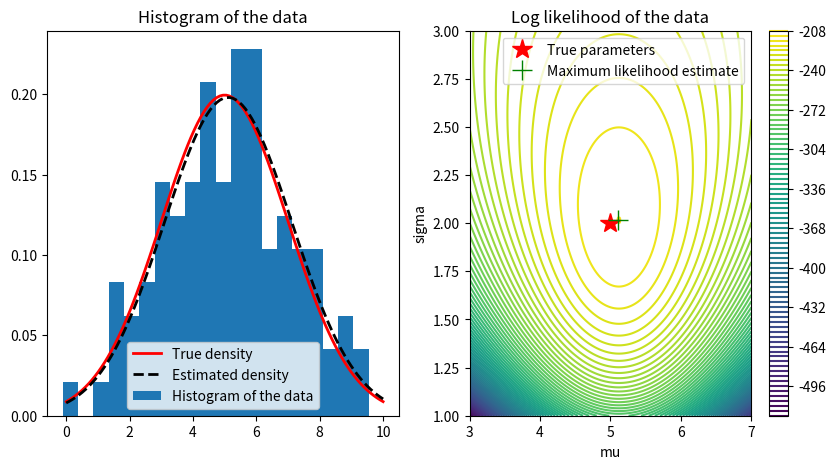

The matplotlib source for this figure:
import numpy as np
import matplotlib.pyplot as plt
import scipy.stats as stats
import math
from scipy.optimize import minimize

# Make sure that the user is usig the currect working directory
import os
path = os.getcwd()
# Get the folder name
folder = os.path.basename(path)

print('Checking current directory...')
if folder == 'Module3-Statistics':
    print(f'You are currently in the correct directory: {folder}')
elif folder == '480A5CourseMaterials':
    os.chdir('Module3-Statistics')
    print('Changed to Module3-Statistics directory')
else:
    print('You are in the wrong directory. Navigate to the Module3-Statistics directory and try again')

# Example of maximum likelihood estimation for gaussian distribution

# Generate some random data
np.random.seed(0)
true_mu = 5
true_sigma = 2
N = 100
data = np.random.normal(true_mu, true_sigma, N)

# Create a figure with two subplots
fig, ax = plt.subplots(1, 2, figsize=(10, 5))

# Define a function to compute the log likelihood of the data given a mean and standard deviation
def log_likelihood(data, mu, sigma):
    return np.sum(stats.norm.logpdf(data, mu, sigma))

# Make a contour plot of the log likelihood function vs. mu and sigma
mu_vals = np.linspace(3, 7, 200)
sigma_vals = np.linspace(1, 3, 200)
mu_grid, sigma_grid = np.meshgrid(mu_vals, sigma_vals)
log_likelihood_grid = np.zeros(mu_grid.shape)
for i in range(mu_vals.size):
    for j in range(sigma_vals.size):
        log_likelihood_grid[j, i] = log_likelihood(data, mu_vals[i], sigma_vals[j])

cbar = ax[1].contour(mu_grid, sigma_grid, log_likelihood_grid, 100)
# Place a star at the true mu and sigma
ax[1].plot(true_mu, true_sigma, 'r*', markersize=15)
# Place crosshairs at the maximum likelihood estimate
max_likelihood_idx = np.unravel_index(np.argmax(log_likelihood_grid), log_likelihood_grid.shape)
ax[1].plot(mu_vals[max_likelihood_idx[1]], sigma_vals[max_likelihood_idx[0]], 'g+', markersize=15)

# Add a colorbar and labels
fig.colorbar(cbar, ax=ax[1])
ax[1].set_xlabel('mu')
ax[1].set_ylabel('sigma')
ax[1].set_title('Log likelihood of the data')
ax[1].legend(['True parameters', 'Maximum likelihood estimate'])

# Plot a histogram of the data
ax[0].hist(data, bins=20, density=True)
ax[0].set_title('Histogram of the data')
# add the true density
x = np.linspace(0, 10, 100)
ax[0].plot(x, stats.norm.pdf(x, true_mu, true_sigma), 'r', linewidth=2)
ax[0].legend(['True density', 'Histogram of the data'])
# Add the estimated density to the histogram in ax[0]
ax[0].plot(x, stats.norm.pdf(x, mu_vals[max_likelihood_idx[1]], sigma_vals[max_likelihood_idx[0]]), 'k--', linewidth=2)
ax[0].legend(['True density', 'Estimated density', 'Histogram of the data'])
plt.show()

# Print the true and estimated parameters
print('True mu: ', true_mu)
print('True sigma: ', true_sigma)
print('Estimated mu (via plotting): ', mu_vals[max_likelihood_idx[1]])
print('Estimated sigma: (via plotting)', sigma_vals[max_likelihood_idx[0]])

# Print the sample mean and standard deviation
print('Sample mean: ', np.mean(data))
print('Sample standard deviation: ', np.std(data, ddof=0))

# Now, let's use an optimization algorithm to find the maximum likelihood estimate

# Define a function to compute the negative log likelihood for each set of parameters
def neg_log_likelihood(params, data):
    mu, sigma = params
    # Return the minus log likelihood (which we will want to minimize)
    return -np.sum(stats.norm.logpdf(data, mu, sigma))

# Use the minimize function to find the maximum likelihood estimate
result = minimize(neg_log_likelihood, [3, 3], args=(data,))

# Now let's compare the results to the previous estimate
# Print the true and estimated parameters
print('True mu: ', true_mu)
print('True sigma: ', true_sigma)
print('Estimated mu (via plotting): ', mu_vals[max_likelihood_idx[1]])
print('Estimated sigma: (via plotting)', sigma_vals[max_likelihood_idx[0]])
print('Estimated mu (via optimization): ', result.x[0])
print('Estimated sigma (via optimization): ', result.x[1])

# Print the sample mean and standard deviation
print('Sample mean: ', np.mean(data))
print('Sample standard deviation: ', np.std(data, ddof=0))

# Now let's use the built-in function to compute the maximum likelihood estimate
mu, sigma = stats.norm.fit(data)
print('Estimated mu (via built-in function): ', mu)
print('Estimated sigma (via built-in function): ', sigma)

def compute_confidence_intervals_gaussian(data, alpha=0.05, method='t'):
    # Compute the confidence intervals for the mean and standard deviation
    #
    # This function computes the confidence intervals for the mean and standard deviation of data
    # that is assumed to be drawn from a Gaussian distribution. The confidence intervals for the mean
    # are computed either using the t-distribution or the normal distribution, depending on the method
    # argument. The confidence intervals for the standard deviation are computed using the chi-squared
    # distribution.
    #
    # Parameters:
    # data: an array of data values
    # alpha: the confidence level (default is 0.05)
    # method: the method to use for computing the confidence interval for the mean ('t' or 'normal')
    #
    # Returns:
    # ci_95_mu: a tuple containing the lower and upper bounds of the confidence interval for the mean
    # ci_95_sigma: a tuple containing the lower and upper bounds of the confidence interval for the standard deviation
    
    # Compute the number of data points
    N = len(data)

    if method == 't':
        # Compute the critical value for a 1-alpha confidence interval using the t-distribution
        t_critical = stats.t.ppf(1-alpha/2, df=N-1)
        margin_of_error = t_critical * np.std(data, ddof=1) / np.sqrt(N)
        # Compute the 95% confidence interval for the mean using the t-distribution
        ci_95_mu = (np.mean(data) - margin_of_error, 
                    np.mean(data) + margin_of_error)
    elif method == 'normal':
        # Compute the critical value for a 1-alpha confidence interval using the normal distribution
        z_critical = stats.norm.ppf(1-alpha/2)
        margin_of_error = z_critical * np.std(data, ddof=1) / np.sqrt(N)
        # Compute the 95% confidence interval for the mean using the normal distribution
        ci_95_mu = (np.mean(data) - margin_of_error, 
                    np.mean(data) + margin_of_error)
    else:
        raise ValueError('Invalid method. Must be "t" or "normal"')
    
    # Compute the chi-squared values for a 95% confidence interval
    chi2_val_upper = stats.chi2.ppf(1-alpha/2, df = N - 1)
    chi2_val_lower = stats.chi2.ppf(alpha/2, df = N - 1)
    # Compute the 95% confidence interval for the standard deviation
    ci_95_sigma = (np.std(data, ddof=1)*np.sqrt((N-1) / chi2_val_upper),
                    np.std(data, ddof=1)*np.sqrt((N-1) / chi2_val_lower))
    return ci_95_mu, ci_95_sigma

# Compute the confidence intervals using the normal distribution method
ci_95_mu, ci_95_sigma = compute_confidence_intervals_gaussian(data, method='normal')
print('95% confidence interval for the mean (normal method): ', ci_95_mu)

# Compute the confidence intervals using the t-distribution method
ci_95_mu, ci_95_sigma = compute_confidence_intervals_gaussian(data, method='t')
print('95% confidence interval for the mean (t method): ', ci_95_mu)
print('95% confidence interval for the standard deviation: ', ci_95_sigma)

samples_per_experiment = 100
n_experiments = 10000

# Initialize arrays to store the results
true_mus = np.zeros(n_experiments)
true_sigmas = np.zeros(n_experiments)
mu_estimates = np.zeros(n_experiments)
sigma_estimates = np.zeros(n_experiments)
mu_ci_normal = np.zeros((n_experiments, 2))
mu_ci_t = np.zeros((n_experiments, 2))
sigma_ci = np.zeros((n_experiments, 2))

for i in range(n_experiments):
    # Generate some random data
    true_mu = np.random.uniform(0, 10)
    true_sigma = np.random.uniform(1, 5)
    expt_data = np.random.normal(true_mu, true_sigma, samples_per_experiment)
    
    # Record the true mean and standard deviation
    true_mus[i] = true_mu
    true_sigmas[i] = true_sigma
    
    # Compute and record the confidence intervals using the normal method
    ci_95_mu, ci_95_sigma = compute_confidence_intervals_gaussian(expt_data, method='normal')
    mu_ci_normal[i] = ci_95_mu
    sigma_ci[i] = ci_95_sigma
    
    # Compute the confidence intervals using the t method
    ci_95_mu, ci_95_sigma = compute_confidence_intervals_gaussian(expt_data, method='t')
    mu_ci_t[i] = ci_95_mu

# Compute the coverage probabilities
mu_normal_coverage = np.mean((true_mus >= mu_ci_normal[:, 0]) & (true_mus <= mu_ci_normal[:, 1]))
mu_t_coverage = np.mean((true_mus >= mu_ci_t[:, 0]) & (true_mus <= mu_ci_t[:, 1]))
sigma_coverage = np.mean((true_sigmas >= sigma_ci[:, 0]) & (true_sigmas <= sigma_ci[:, 1]))

print('Coverage probability for the mean (normal method): ', mu_normal_coverage)
print('Coverage probability for the mean (t method): ', mu_t_coverage)
print('Coverage probability for the standard deviation: ', sigma_coverage)

# This could take a minute to run depending on the number of experiments and samples per experiment.

# Now let's use the bootstrap to compute confidence intervals for the mean and standard deviation
# for our previous data set. We will use 1000 bootstrap samples to generate the confidence intervals.

# Define a function to compute the mean and standard deviation of a bootstrap sample
def bootstrap_mean_std(data):
    bootstrap_sample = np.random.choice(data, size=data.size, replace=True)
    return np.mean(bootstrap_sample), np.std(bootstrap_sample, ddof=1)

# Generate 1000 bootstrap samples
n_bootstrap = 10000
bootstrap_means = np.zeros(n_bootstrap)
bootstrap_stds = np.zeros(n_bootstrap)
for i in range(n_bootstrap):
    bootstrap_means[i], bootstrap_stds[i] = bootstrap_mean_std(data)

# Compute the 95% confidence interval for the mean
ci_95_mu_bootstrap = np.percentile(bootstrap_means, [2.5, 97.5])
# Compute the 95% confidence interval for the standard deviation
ci_95_sigma_bootstrap = np.percentile(bootstrap_stds, [2.5, 97.5])

# Print the results and compare to the previous results
print('95% confidence interval for the mean (bootstrap): ', ci_95_mu_bootstrap)
print('95% confidence interval for the standard deviation (bootstrap): ', ci_95_sigma_bootstrap)
print('95% confidence interval for the mean (analytical): ', ci_95_mu)
print('95% confidence interval for the standard deviation (analytical): ', ci_95_sigma)
